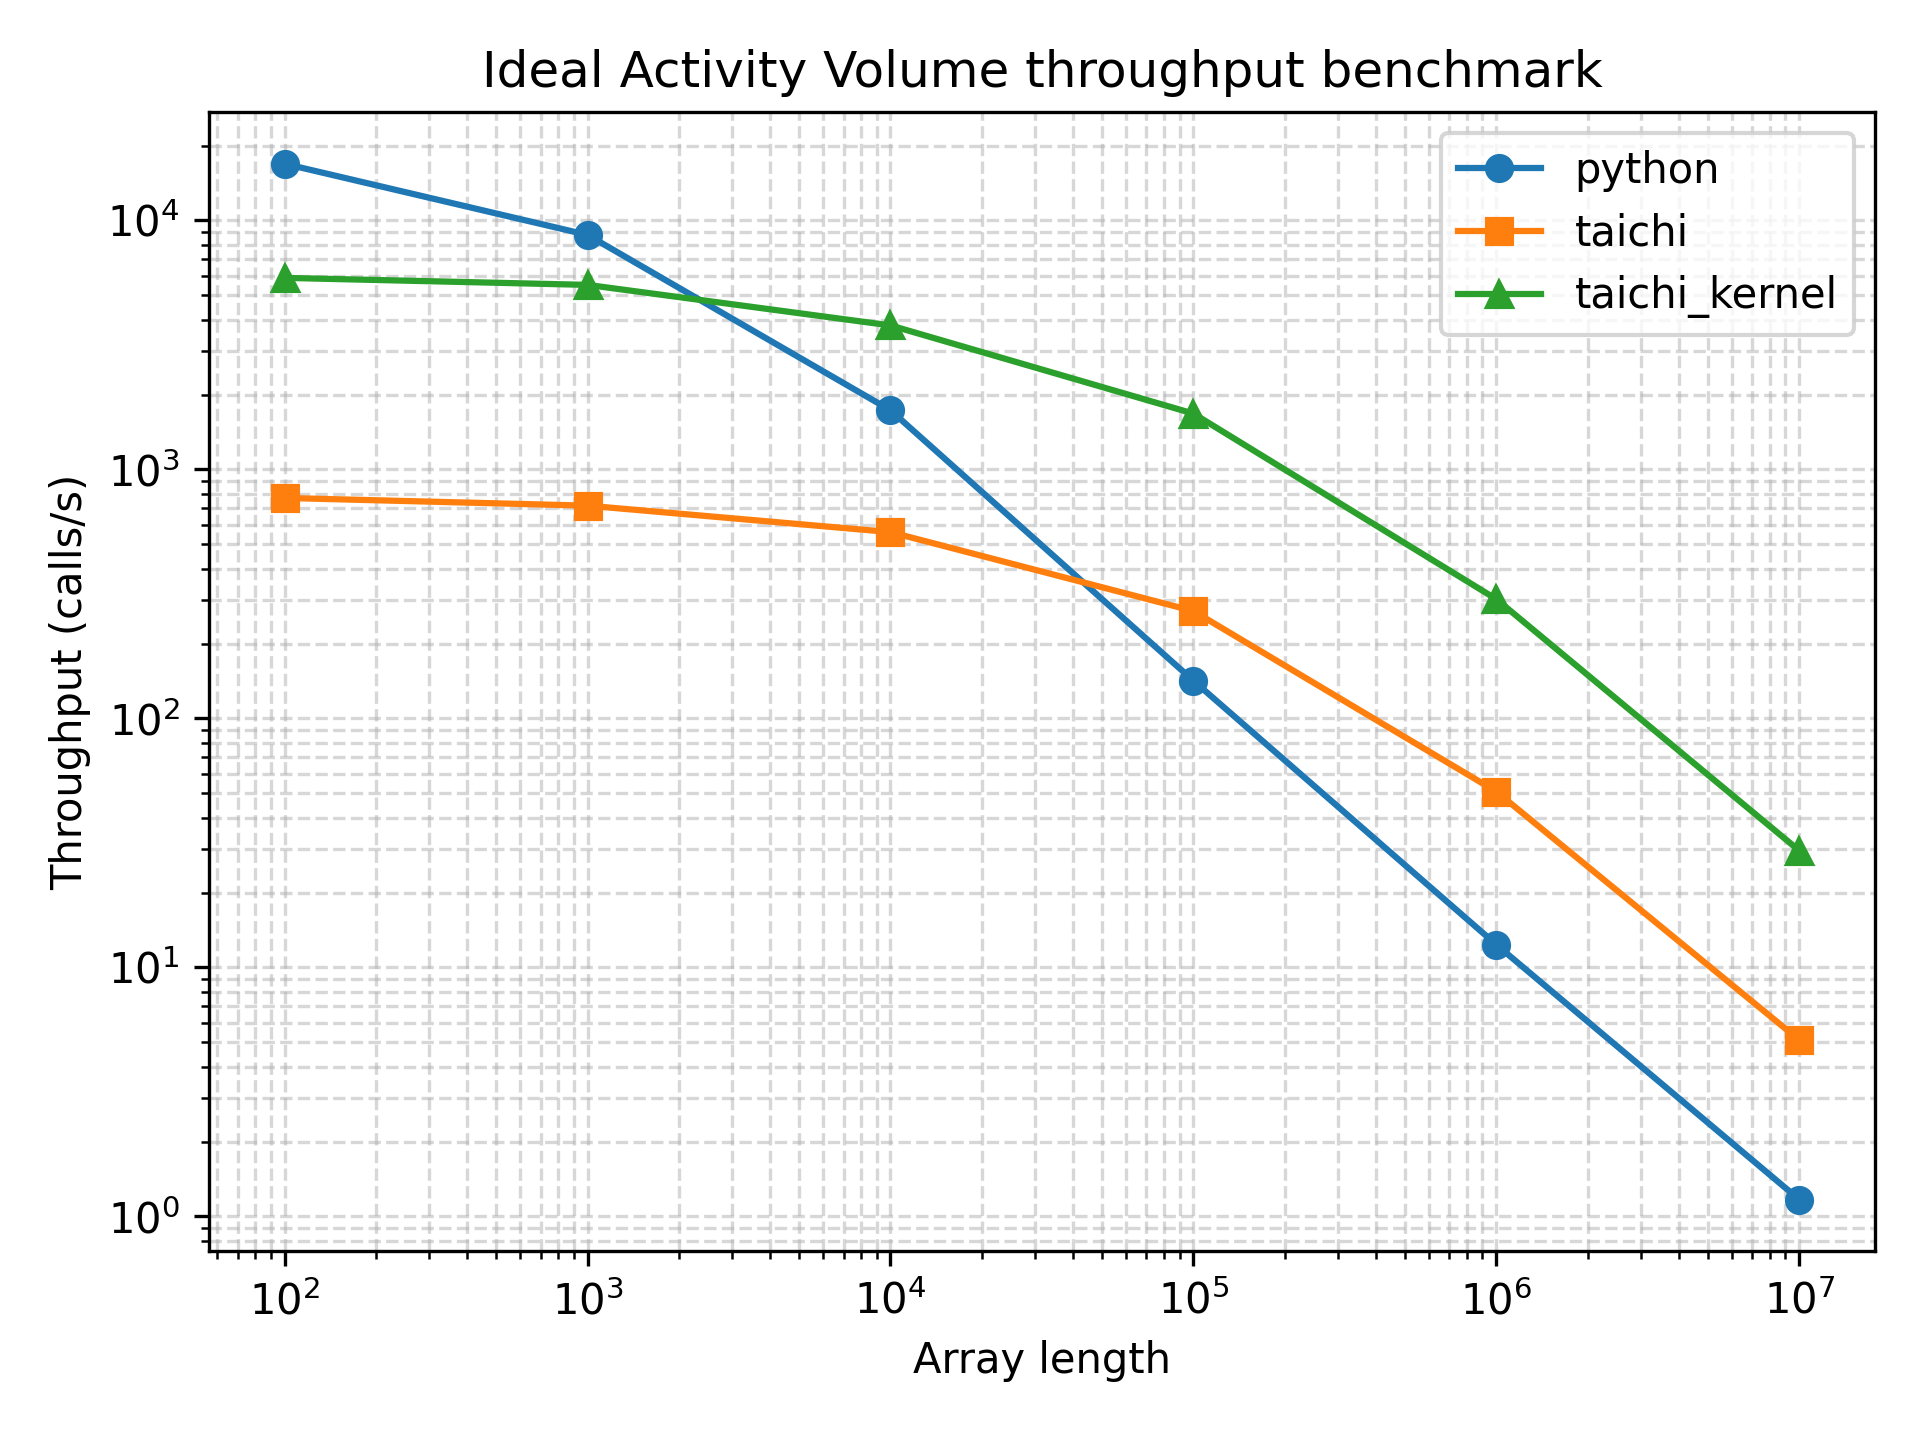

Source data for this figure (header and first rows):
array_length, python_function_calls, python_min_time_s, python_max_time_s, python_mean_time_s, python_mode_time_s, python_median_time_s, python_std_time_s, python_throughput_calls_per_s, python_cycles_per_call, python_flops_per_call, python_flops_per_cycle, taichi_function_calls, taichi_min_time_s, taichi_max_time_s, taichi_mean_time_s, taichi_mode_time_s, taichi_median_time_s, taichi_std_time_s, taichi_throughput_calls_per_s, taichi_cycles_per_call, taichi_flops_per_call, taichi_flops_per_cycle, taichi_kernel_function_calls
100, 13528, 5.92e-05, 0.0007238, 7.314846984033116e-05, 6.12e-05, 6.33e-05, 2.7243659527046742e-05, 16892, 177304, 300, 0.001692, 367, 0.001301, 0.07192, 0.002725, 0.002955, 0.002356, 0.003734, 768.6, 3896495, 300, 7.69922712591701e-05, 4156
1000, 8122, 0.0001143, 0.0005798, 0.0001223, 0.0001164, 0.0001186, 1.8767374910304795e-05, 8749, 342328, 3000, 0.008764, 468, 0.001397, 0.004676, 0.002138, 0.001585, 0.001981, 0.0005834, 715.7, 4184614, 3000, 0.0007169, 3380
10000, 1568, 0.0005783, 0.002554, 0.0006366, 0.0006019, 0.0006091, 0.0001109, 1729, 1732008, 30000, 0.01732, 404, 0.001784, 0.004629, 0.002475, 0.002012, 0.002337, 0.0005643, 560.5, 5343679, 30000, 0.005614, 2790
100000, 117, 0.007052, 0.01884, 0.008609, 0.007775, 0.007953, 0.001917, 141.8, 21119842, 300000, 0.0142, 198, 0.003703, 0.006949, 0.005048, 0.004821, 0.004932, 0.0006787, 270, 11091384, 300000, 0.02705, 1328
1000000, 11, 0.08097, 0.138, 0.09398, 0.138, 0.08399, 0.02065, 12.35, 242509343, 3000000, 0.01237, 39, 0.01966, 0.03762, 0.02602, 0.01966, 0.02571, 0.0037, 50.87, 58879004, 3000000, 0.05095, 193
10000000, 5, 0.8552, 0.9823, 0.9195, 0.9823, 0.901, 0.05849, 1.169, 2561282370, 30000000, 0.01171, 5, 0.1956, 0.2519, 0.2238, 0.1956, 0.2148, 0.02317, 5.113, 585790552, 30000000, 0.05121, 20
